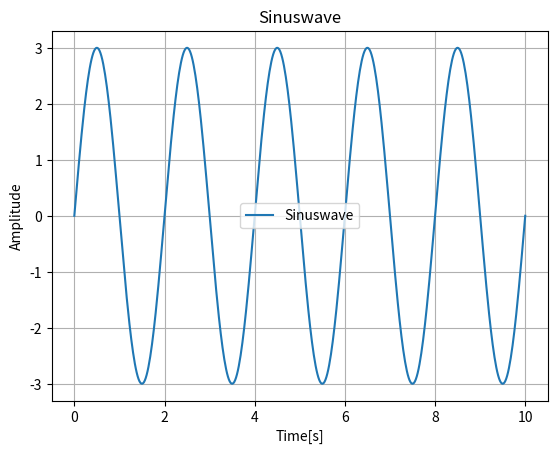
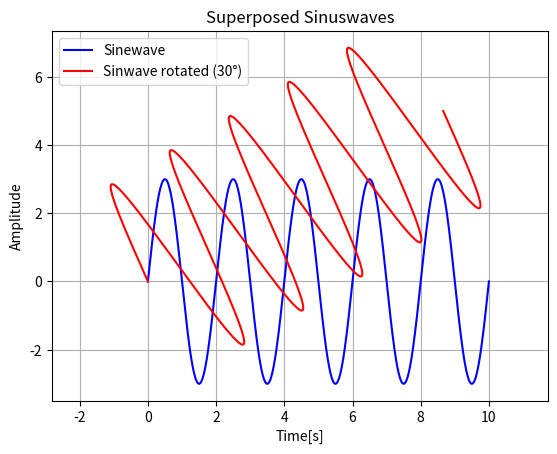

Python code for these plots, in order:
# Autor: Clemens Loher
# Date: 24.09.2026

# import packages
import numpy as np
import matplotlib.pyplot as plt


# compulsory

# Part 1
# variables
amp=3
duration=10
freq=0.5
n=500 #counted values
angle=30

# 500 steps to provide the wave shape
t = np.linspace(0, duration, n)

# calculate Sine-Wave
y=amp*np.sin(2*np.pi*freq*t)

# plotting the Sine-Wave
plt.plot(t,y,label="Sinuswave")
plt.xlabel("Time[s]")
plt.ylabel("Amplitude")
plt.title("Sinuswave")
plt.grid(True)
plt.savefig("sinus_plot.png", dpi=600) #save as Pic
plt.legend()
plt.show()
print('Plot 1 has been saved.')

# Part 2
# stacking t,y
data = np.column_stack((t,y))

# changing degree to rad
phi = np.radians(angle)

# rotationmatrix
R = np.array([[np.cos(phi),-np.sin(phi)],[np.sin(phi),np.cos(phi)]])

# transpose data
rotated_data = data @ R.T

# separating rotated matrix
t_rot=rotated_data[:,0]
y_rot=rotated_data[:,1]

# superposed Sinewaves plot
plt.plot(t, y, label="Sinewave", color="blue",linestyle="-")
plt.plot(t_rot, y_rot, label="Sinwave rotated (30°)", color="red", linestyle="-")
plt.xlabel("Time[s]")
plt.ylabel("Amplitude")
plt.title("Superposed Sinuswaves")
plt.axis("equal") 
plt.legend()
plt.grid(True)

# save plot as pic
plt.savefig("superposed_plot.png", dpi=600)
plt.show()
print('Plot 2 has been saved.')
